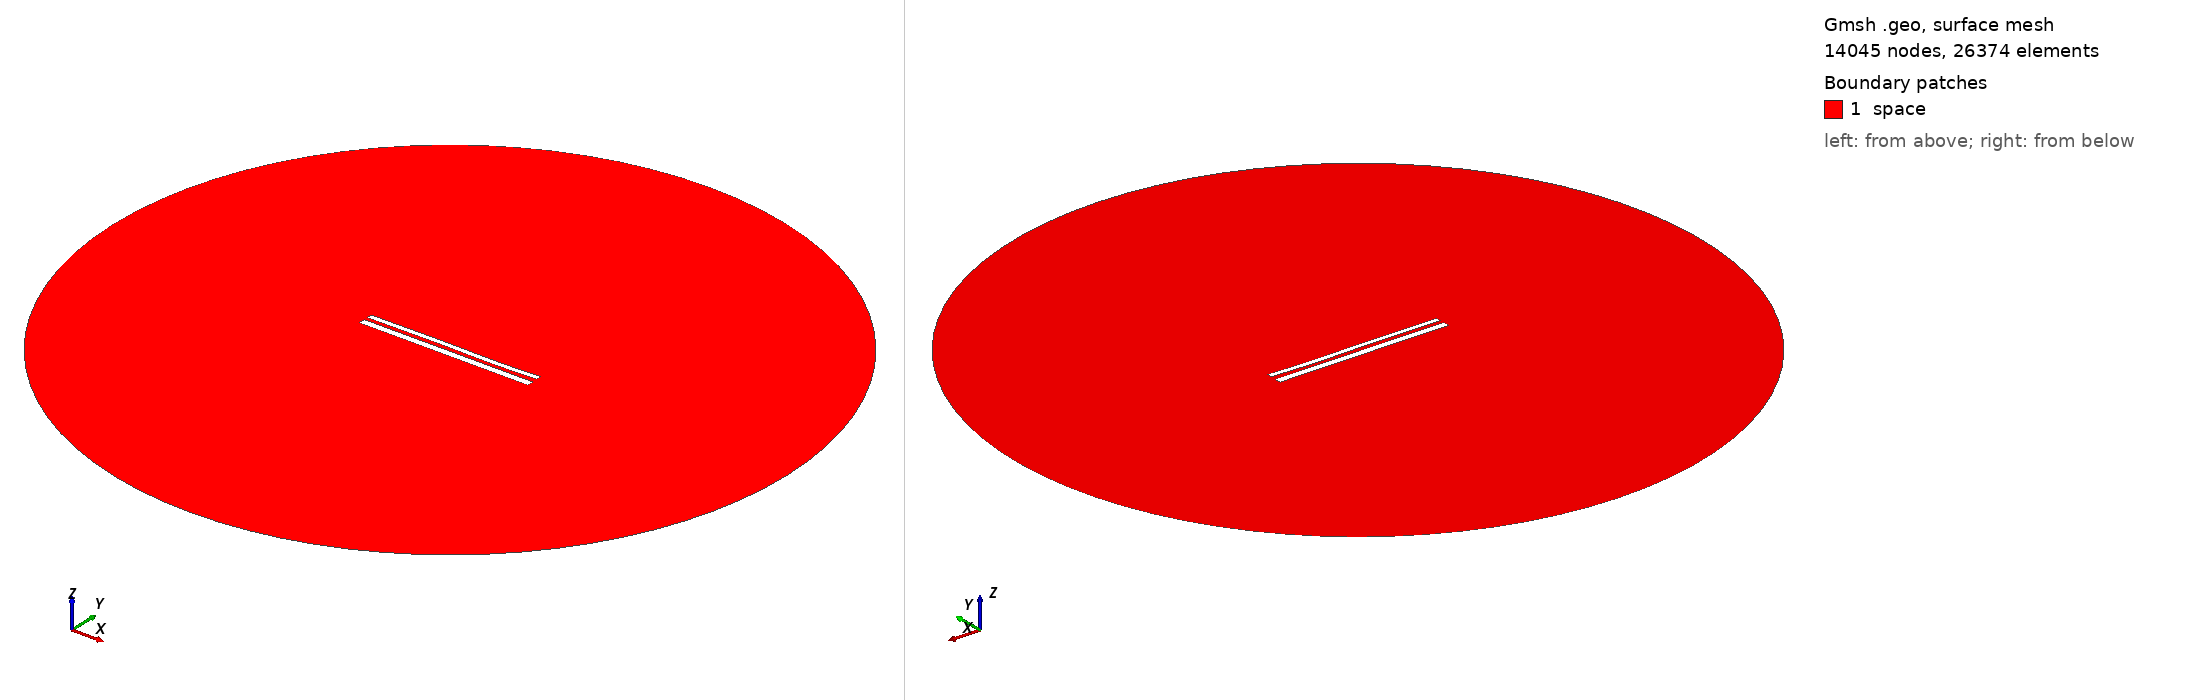

Gmsh geometry script, surface-meshed: 14045 nodes, 26374 surface elements. Boundary patches (legend numbers): 1 space. Left view from above one corner, right view from below the opposite corner. Legend entries are the model's physical surfaces. The drawing asked Gmsh for element sizes between 1% and 20% of the model's largest extent; the script's own settings can give other sizes.

=== 11197.geo (drawn) ===
//---------------------------------------
// Geometry kernel
//---------------------------------------

SetFactory("OpenCASCADE");



//---------------------------------------
// Parameters of the geometry
//---------------------------------------

// Overetch of the upper plate
overetch = 0.375;

// Distance between the plates
distance = 2.0;

// Discretization over the x axis (for the deformation)
nx = 50; 

// Length of the plate
L = 100 - overetch; 

// Number of modes
n = 4; 

// 1st mode coefficient
coeff(1) = 0.15;
beta(1) = 0.596864 * 3.1415926535 / L;

// 2nd mode coefficient
coeff(2) = 0.0;
beta(2) = 1.49418 * 3.1415926535 / L;

// 3rd mode coefficient
coeff(3) = 0.15;
beta(3) = 2.50025 * 3.1415926535 / L;

// 4th mode coefficient
coeff(4) = -0.075;
beta(4) = 3.49999 * 3.1415926535 / L;



//---------------------------------------
// Upper plate (deformed rectangle)
//---------------------------------------

// Coordiantes of the upper plate
xmin = -50;
xmax = 50 - overetch;

// Height of the upper plate
yheight = 4 - 2 * overetch;

// Indexes of the points
UpperID[] = {};
LowerID[] = {};
LeftID[] = {};
RightID[] = {};

// Point index
p = 1;

// Horizontal edges
For i In {1:nx}
    x = xmin + (i-1)*(xmax - xmin)/(nx-1);

    y_bottom = distance / 2 + overetch;
    For j In {1:n}
        C = (Cosh(beta(j)*L) + Cos(beta(j)*L)) / (Sinh(beta(j)*L) + Sin(beta(j)*L));
        y_bottom  = y_bottom + coeff(j) * (Cosh(beta(j)*(x+50)) - Cos(beta(j)*(x+50)) - C * (Sinh(beta(j)*(x+50)) - Sin(beta(j)*(x+50))));
    EndFor

    y_top = y_bottom + yheight;

    Point(p) = {x, y_top, 0, 1.0};
    UpperID[i] = p;
    p = p + 1;

    Point(p) = {x, y_bottom, 0, 1.0};
    LowerID[i] = p;
    p = p + 1;
EndFor

// Create point lists
UpperPts[] = {}; LowerPts[] = {};
For i In {1:nx}
  UpperPts[] += {UpperID[i]};
  LowerPts[] += {LowerID[i]};
EndFor

// Build splines
Spline(1) = {UpperPts[]};
Spline(2) = {LowerPts[]};
Line(3) = {LowerPts[nx-1], UpperPts[nx-1]};
Line(4) = {LowerPts[0], UpperPts[0]};

// Build the plane surface
Curve Loop(1) = {2, 3, -1, -4};
Plane Surface(1) = {1};



//---------------------------------------
// Lower plate (rectangle)
//---------------------------------------

// Vertices
Point(1001) = {-50, -1, 0, 1.0};
Point(1002) = { 50, -1, 0, 1.0};
Point(1003) = { 50,  -5, 0, 1.0};
Point(1004) = {-50,  -5, 0, 1.0};

// Edges
Line(5) = {1001, 1002};
Line(6) = {1002, 1003};
Line(7) = {1003, 1004};
Line(8) = {1004, 1001};

// Plane surface
Line Loop(2) = {5, 6, 7, 8};
Plane Surface(2) = {2}; 



//---------------------------------------
// Outer (fictious) boundary
//---------------------------------------

// Points
Point(1005) = {0, 0, 0};       // Center
Point(1006) = {200, 0, 0};     // Start point
Point(1007) = {0, 200, 0};     // 90 degrees
Point(1008) = {-200, 0, 0};    // 180 degrees
Point(1009) = {0, -200, 0};    // 270 degrees

// Circle arcs (each needs start, center, end)
Circle(9) = {1006, 1005, 1007};
Circle(10) = {1007, 1005, 1008};
Circle(11) = {1008, 1005, 1009};
Circle(12) = {1009, 1005, 1006};

// Plane surface for the entire domain
Curve Loop(3) = {9, 10, 11, 12};
Surface(3) = {3};

// Subtract the plates from the whole domain to obtain the actual domain where we want to solve the equations
BooleanDifference{ Surface{3}; Delete; }{ Surface{1}; Surface{2}; Delete; }




//---------------------------------------
// Transfinite Lines/Curves
//---------------------------------------

// Set the number of points on the boundaries
r = 7;

// Plates
Transfinite Curve {1, 2} = 50*r Using Progression 1;
Transfinite Curve {3, 4} = 2*r Using Progression 1;
Transfinite Line {5, 7} = 50*r Using Progression 1;
Transfinite Line {6, 8} = 2*r Using Progression 1;

// Outer boundary
Transfinite Line {9, 10, 11, 12} = 20 Using Progression 1;



//---------------------------------------
// Physical groups
//---------------------------------------                

// Physical curves (boundaries)
Physical Line("force_segment", 10) = {2};
Physical Line("upper_plate", 11) = {1, 3, 4};
Physical Line("lower_plate", 12) = {5, 6, 7, 8};
Physical Line("boundary", 20) = {9, 10, 11, 12};

// Physical Surfaces
Physical Surface("space", 30) = {3};



//---------------------------------------
// 6. Generate the Mesh
//---------------------------------------

// 2D mesh generation
Mesh 2;
